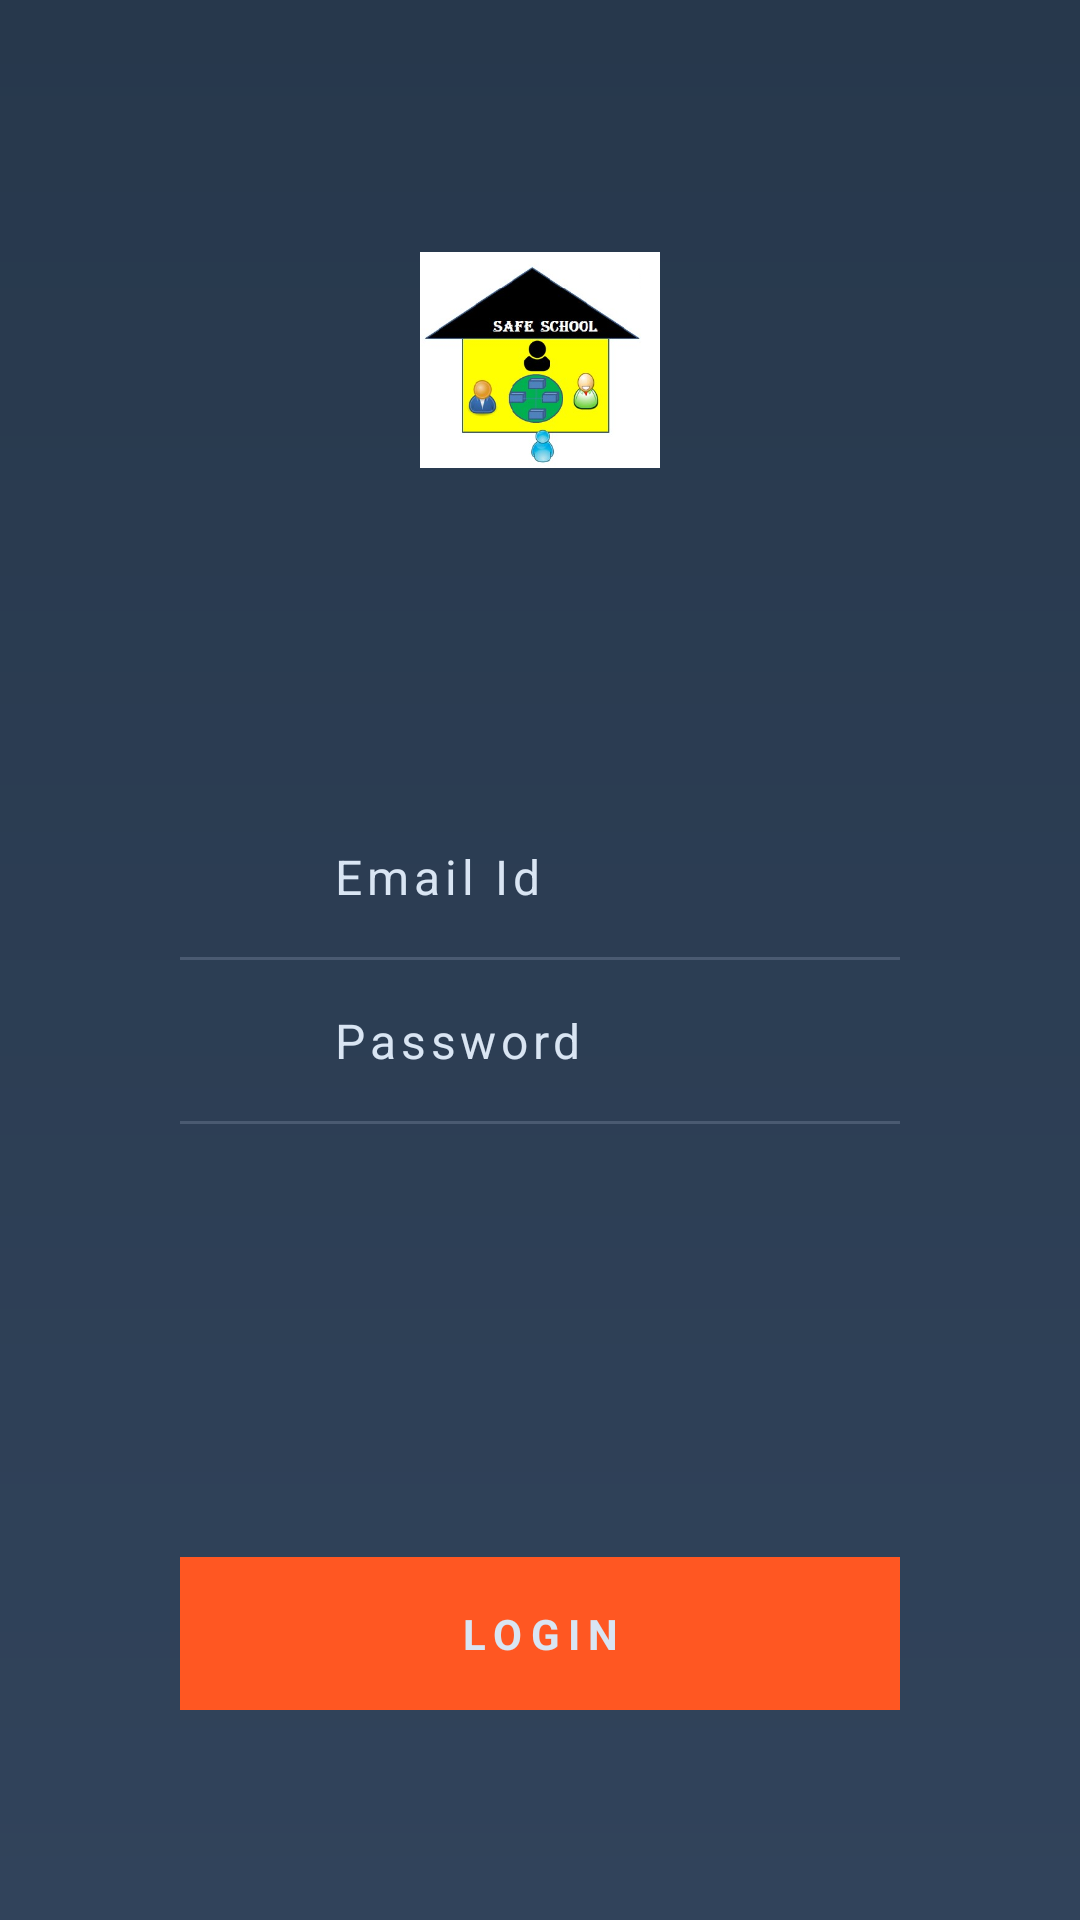

Here is an Android app screen rendered from its layout file. Give the layout XML and the strings, colors and styles it references.
<!-- AndroidManifest.xml: application theme AppTheme -->
<!-- res/layout/activity_main.xml -->
<?xml version="1.0" encoding="utf-8"?>

<RelativeLayout xmlns:android="http://schemas.android.com/apk/res/android"
    xmlns:app="http://schemas.android.com/apk/res-auto"
    xmlns:tools="http://schemas.android.com/tools"
    android:layout_width="match_parent"
    android:layout_height="match_parent"
    android:background="@drawable/gradient"
    tools:context=".MainActivity">

    <LinearLayout
        android:layout_width="match_parent"
        android:layout_height="match_parent"
        android:gravity="center"
        android:paddingLeft="60dp"
        android:paddingRight="60dp">


        <LinearLayout
            android:layout_width="match_parent"
            android:layout_height="wrap_content"
            android:orientation="vertical"
            >

            <LinearLayout
                android:layout_width="match_parent"
                android:layout_height="wrap_content"
                android:orientation="horizontal"
                android:padding="16dp">


                <ImageView
                    android:layout_width="20dp"
                    android:layout_height="20dp"
                    android:src="@drawable/layerem"
                    android:layout_gravity="center"/>

                <EditText
                    android:id="@+id/user"
                    android:layout_width="match_parent"
                    android:layout_height="wrap_content"
                    android:hint="Email Id"
                    android:textColorHint="#d9e5f3"
                    android:layout_marginLeft="15dp"
                    android:background="#00000000"
                    android:letterSpacing="0.1"
                    android:textSize="16dp"
                    android:inputType="textEmailAddress"
                    android:textColor="#fff"
                    />

            </LinearLayout>


            <LinearLayout
                android:layout_width="match_parent"
                android:layout_height="1dp"
                android:background="#4a5a71">

            </LinearLayout>

            <LinearLayout
                android:layout_width="match_parent"
                android:layout_height="wrap_content"
                android:orientation="horizontal"
                android:padding="16dp">


                <ImageView
                    android:layout_width="20dp"
                    android:layout_height="20dp"
                    android:src="@drawable/layer0"
                    android:layout_gravity="center"/>


                <EditText
                    android:id="@+id/pass"
                    android:layout_width="match_parent"
                    android:layout_height="wrap_content"
                    android:hint="Password"
                    android:textColorHint="#d9e5f3"
                    android:layout_marginLeft="15dp"
                    android:background="#00000000"
                    android:inputType="textPassword"
                    android:letterSpacing="0.1"
                    android:textSize="16dp"
                    android:textColor="#fff"/>

            </LinearLayout>

            <LinearLayout
                android:layout_width="match_parent"
                android:layout_height="1dp"
                android:background="#4a5a71">

            </LinearLayout>
        </LinearLayout>
    </LinearLayout>

    <LinearLayout
        android:layout_width="match_parent"
        android:layout_height="match_parent"
        android:paddingLeft="60dp"
        android:paddingRight="60dp"
        android:orientation="vertical"
        android:gravity="bottom"
        android:layout_marginBottom="20dp"
        >
        <TextView
            android:id="@+id/login"
            android:layout_width="match_parent"
            android:layout_height="wrap_content"
            android:background="#FF5722"
            android:text="LOGIN"
            android:textColor="#d9e5f3"
            android:textStyle="bold"
            android:gravity="center"
            android:layout_gravity="bottom"
            android:padding="16dp"
            android:layout_marginBottom="50dp"
            android:letterSpacing="0.2"/>

    </LinearLayout>
    <LinearLayout
        android:layout_width="match_parent"
        android:layout_height="match_parent"
        android:gravity="center"
        android:layout_marginBottom="400dp">
        <ImageView
            android:layout_width="80dp"
            android:layout_height="80dp"
            android:src="@drawable/logo"
            />
    </LinearLayout>

</RelativeLayout>
<!-- resources referenced by this layout -->
<resources>
  <!-- drawable gradient (drawable) -->
  <?xml version="1.0" encoding="utf-8"?>
  
  <shape xmlns:android="http://schemas.android.com/apk/res/android">
      <gradient
          android:startColor="#31435B"
          android:endColor="#27384C"
          android:angle="90" />
  
  </shape>
  <!-- drawable logo: png bitmap (drawable, 80194 bytes) -->
  <style name="AppTheme" parent="Theme.AppCompat.Light.NoActionBar">
          
          <item name="colorPrimary">@color/colorPrimary</item>
          <item name="colorPrimaryDark">@color/colorPrimaryDark</item>
          <item name="colorAccent">@color/colorAccent</item>
      </style>
  <color name="colorPrimary">#FF5722</color>
  <color name="colorPrimaryDark">#EC420D</color>
  <color name="colorAccent">#D81B60</color>
</resources>
